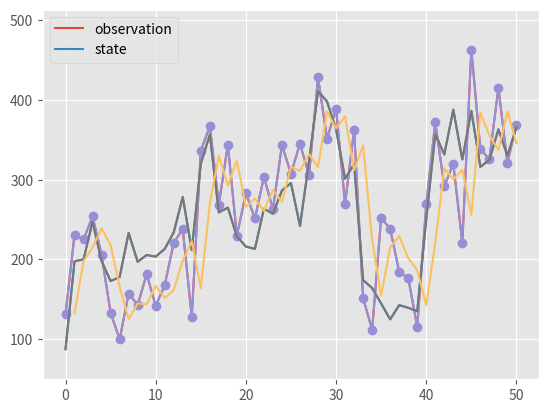

Generate this figure with matplotlib:

# coding: utf-8

# In[ ]:

import numpy as np
import matplotlib.pyplot as plt
plt.style.use('ggplot')
import pandas as pd


# In[ ]:

alpha=[]
alpha.append(np.exp(2)+80)
for i in range(50):
    alpha.append(alpha[i]+np.random.normal(0,50))
y=alpha+np.random.normal(0,50,len(alpha))

plt.plot(y,label="observation")
plt.plot(alpha,label="state")
plt.legend()
plt.ylim(min(y)-5,max(y)+5)
plt.show()


# In[ ]:

def kalman(a0=np.mean(alpha),p0=5000,Var_epsilon=50,Var_eta=50):
    a = a0
    p = p0
    A = []
    A_t = []
    P_t = []
    for i in range(50):
        u = y[i] - a
        f = p + Var_epsilon
        K = p/f
        L = 1-K
        a_t = a + K*u
        A_t.append(a_t)
        p_t = p*L
        P_t.append(p_t)
        A.append(a)
        a = A_t[i]
        p = P_t[i] + Var_eta
        
    A_t=pd.DataFrame(A_t)
    A_t.index=A_t.index+1
    plt.plot(y,'-o',label='y')
    plt.plot(alpha,label="state")
    #plt.plot(A,label="one step")
    plt.plot(A_t,label="filtering state")
    #plt.plot(A_t-1.96*np.sqrt(P_t))
    #plt.plot(A_t+1.96*np.sqrt(P_t))
    #plt.legend()
    plt.ylim(min(y)-50,max(y)+50)
    plt.show()


# In[ ]:

kalman()

